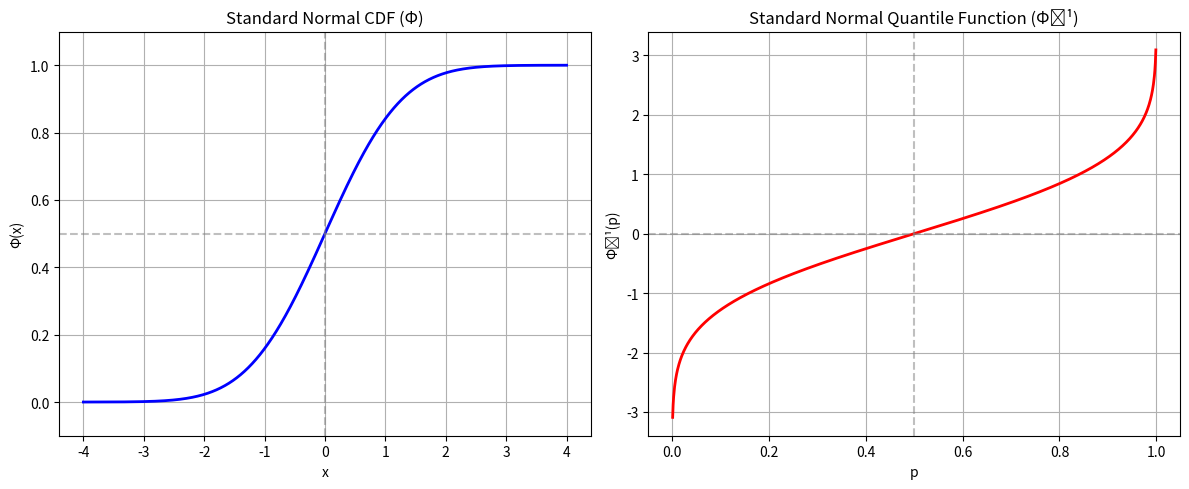

Recreate this plot in Python.
import numpy as np
import matplotlib.pyplot as plt
from scipy.stats import norm

# Create figure with two subplots side by side
fig, (ax1, ax2) = plt.subplots(1, 2, figsize=(12, 5))

# Generate x values for CDF
x_cdf = np.linspace(-4, 4, 1000)
# Calculate CDF values using scipy's norm.cdf
y_cdf = norm.cdf(x_cdf)

# Generate p values for quantile function (from 0 to 1)
p = np.linspace(0.001, 0.999, 1000)  # avoid exact 0 and 1 due to infinity
# Calculate quantile values using scipy's norm.ppf (percent point function = quantile function)
x_quantile = norm.ppf(p)

# Plot CDF
ax1.plot(x_cdf, y_cdf, 'b-', lw=2)
ax1.grid(True)
ax1.set_title('Standard Normal CDF (Φ)')
ax1.set_xlabel('x')
ax1.set_ylabel('Φ(x)')
ax1.set_ylim(-0.1, 1.1)

# Plot quantile function
ax2.plot(p, x_quantile, 'r-', lw=2)
ax2.grid(True)
ax2.set_title('Standard Normal Quantile Function (Φ⁻¹)')
ax2.set_xlabel('p')
ax2.set_ylabel('Φ⁻¹(p)')

# Add horizontal and vertical lines at 0.5 probability and 0 value
ax1.axhline(y=0.5, color='gray', linestyle='--', alpha=0.5)
ax1.axvline(x=0, color='gray', linestyle='--', alpha=0.5)
ax2.axhline(y=0, color='gray', linestyle='--', alpha=0.5)
ax2.axvline(x=0.5, color='gray', linestyle='--', alpha=0.5)

plt.tight_layout()
plt.show()
